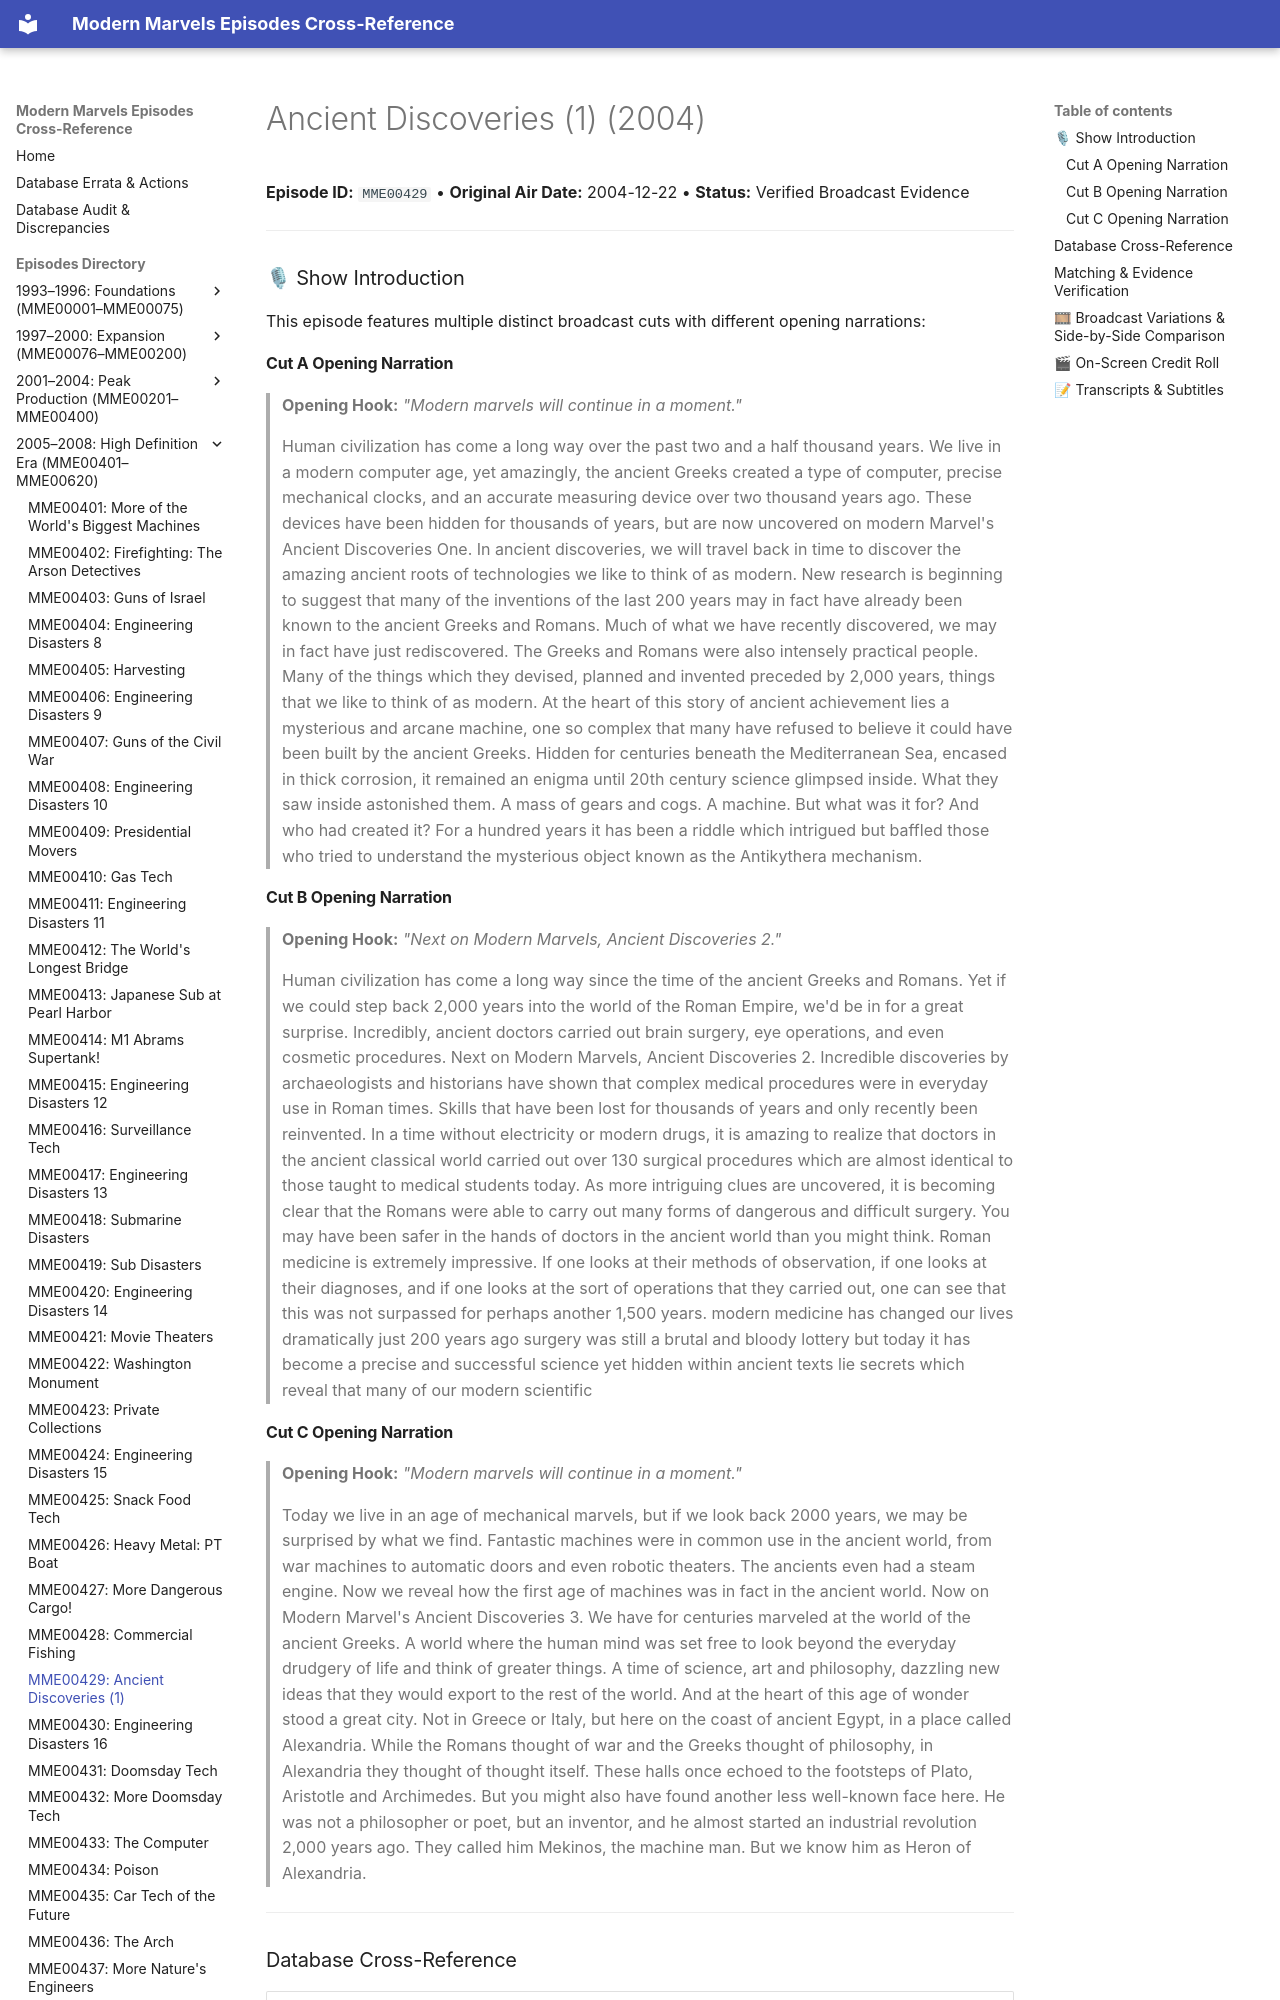

repository: ModernMarvelsFan/ModernMarvels · page: episodes/MME00429/index.html · generator: mkdocs

# Ancient Discoveries (1) (2004)

**Episode ID:** `MME00429` • **Original Air Date:** 2004-12-22 • **Status:** Verified Broadcast Evidence

---

### 🎙 Show Introduction

This episode features multiple distinct broadcast cuts with different opening narrations:

#### Cut A Opening Narration
> **Opening Hook:** *"Modern marvels will continue in a moment."*
>
> Human civilization has come a long way over the past two and a half thousand years. We live in a modern computer age, yet amazingly, the ancient Greeks created a type of computer, precise mechanical clocks, and an accurate measuring device over two thousand years ago. These devices have been hidden for thousands of years, but are now uncovered on modern Marvel's Ancient Discoveries One. In ancient discoveries, we will travel back in time to discover the amazing ancient roots of technologies we like to think of as modern. New research is beginning to suggest that many of the inventions of the last 200 years may in fact have already been known to the ancient Greeks and Romans. Much of what we have recently discovered, we may in fact have just rediscovered. The Greeks and Romans were also intensely practical people. Many of the things which they devised, planned and invented preceded by 2,000 years, things that we like to think of as modern. At the heart of this story of ancient achievement lies a mysterious and arcane machine, one so complex that many have refused to believe it could have been built by the ancient Greeks. Hidden for centuries beneath the Mediterranean Sea, encased in thick corrosion, it remained an enigma until 20th century science glimpsed inside. What they saw inside astonished them. A mass of gears and cogs. A machine. But what was it for? And who had created it? For a hundred years it has been a riddle which intrigued but baffled those who tried to understand the mysterious object known as the Antikythera mechanism.
